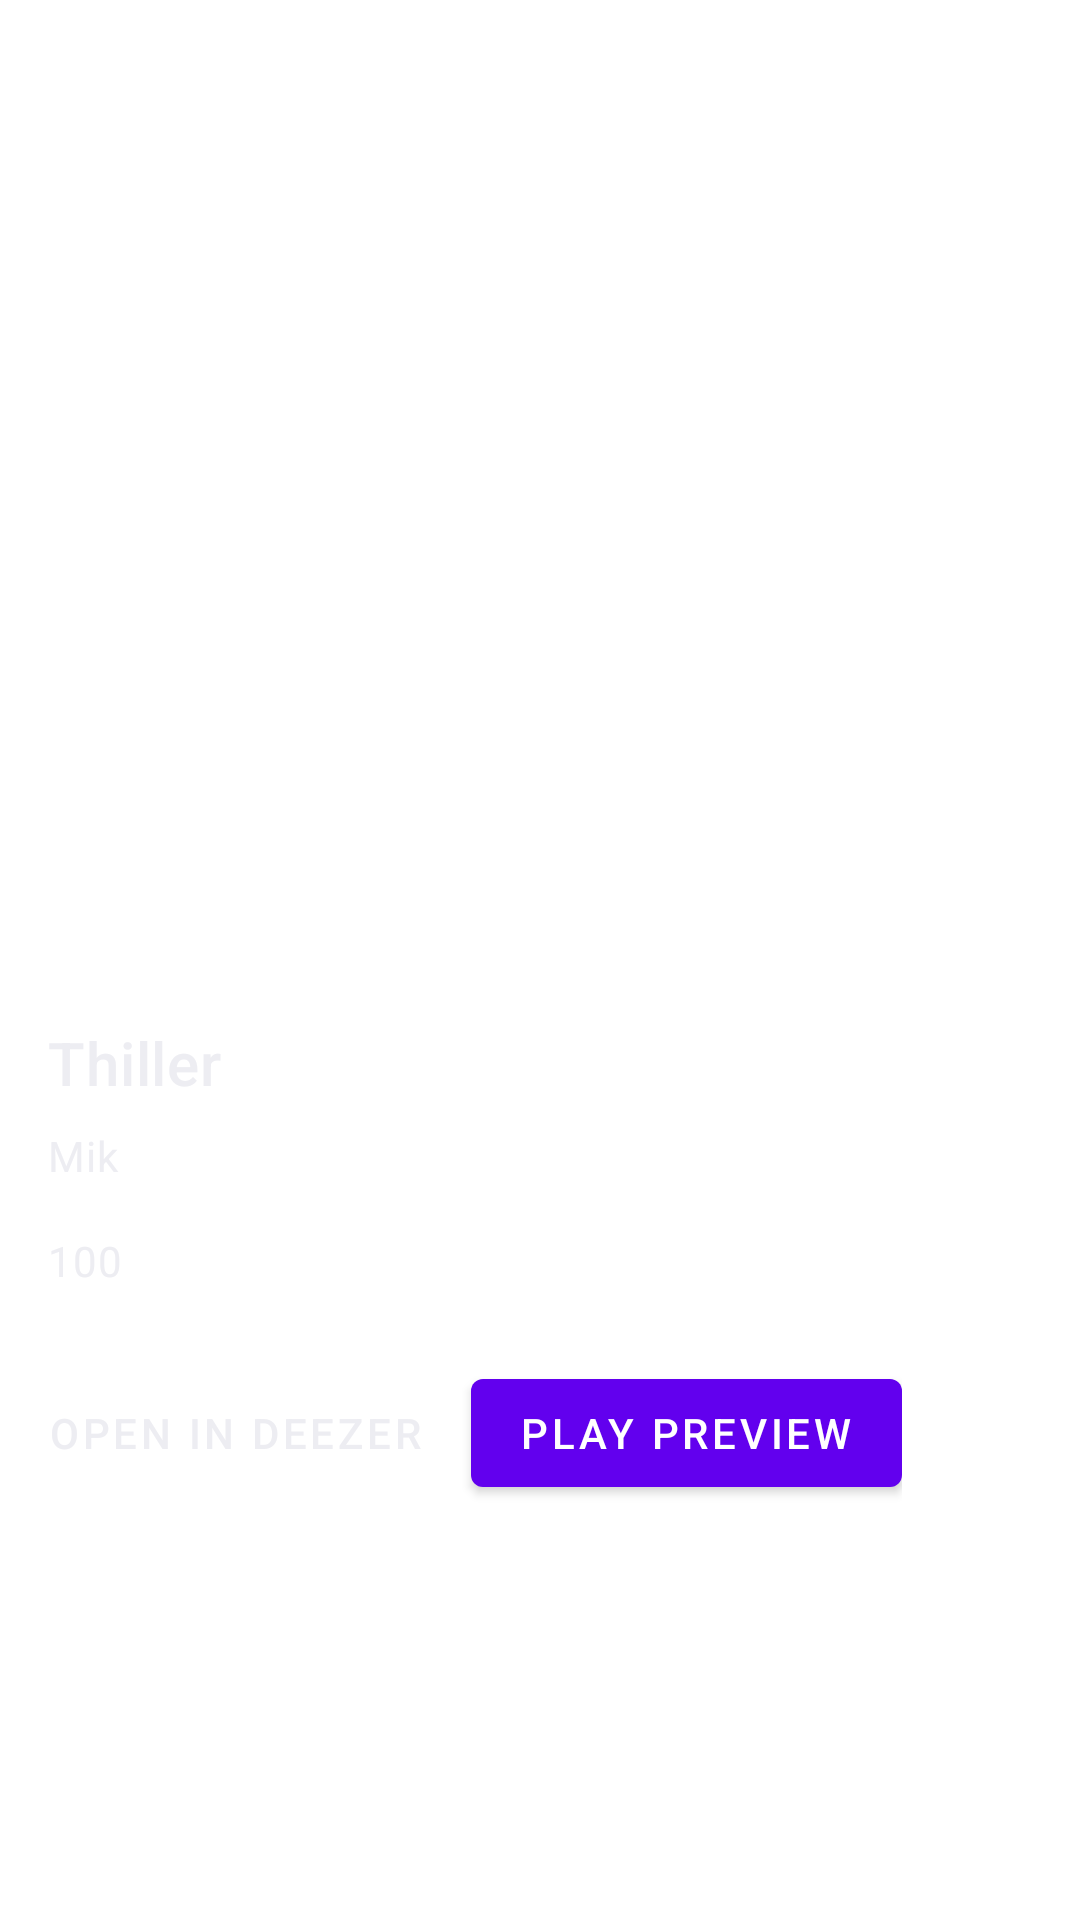

Write the Android layout XML for this screen, with the resource values it uses.
<!-- AndroidManifest.xml: application theme Theme.Vinyl_WareHouse -->
<!-- res/layout/deezer_cardview.xml -->
<?xml version="1.0" encoding="utf-8"?>
<androidx.constraintlayout.widget.ConstraintLayout xmlns:android="http://schemas.android.com/apk/res/android"
    xmlns:app="http://schemas.android.com/apk/res-auto"
    xmlns:tools="http://schemas.android.com/tools"
    android:layout_width="match_parent"
    android:layout_height="wrap_content">
    <com.google.android.material.progressindicator.LinearProgressIndicator
        android:id="@+id/progressDeezerCard"
        android:layout_width="match_parent"
        android:layout_height="20sp"
        android:indeterminate="true"
        android:visibility="invisible"
        app:indeterminateAnimationType="contiguous"
        app:indicatorColor="@array/progress_colors"
        app:layout_constraintEnd_toEndOf="parent"
        app:layout_constraintHorizontal_bias="0.0"
        app:layout_constraintStart_toStartOf="parent"
        app:layout_constraintTop_toTopOf="parent" />

    <com.google.android.material.card.MaterialCardView
        android:id="@+id/card"
        android:layout_width="match_parent"
        android:layout_height="wrap_content"

        android:backgroundTint="@color/Transparent"
        app:cardElevation="0sp"
        app:cardMaxElevation="0sp"
        app:layout_constraintBottom_toBottomOf="parent"
        app:layout_constraintStart_toStartOf="parent"
        app:layout_constraintTop_toTopOf="parent">

        <LinearLayout
            android:layout_width="match_parent"
            android:layout_height="wrap_content"
            android:background="@color/Transparent"
            android:orientation="vertical">

            
            <ImageView
                android:id="@+id/imgCover"
                android:layout_width="match_parent"
                android:layout_height="194dp"
                android:scaleType="fitCenter"
                app:srcCompat="@drawable/ic_launcher_background" />

            <LinearLayout
                android:layout_width="match_parent"
                android:layout_height="wrap_content"
                android:background="@color/Transparent"
                android:orientation="vertical"
                android:padding="16dp">

                
                <TextView
                    android:id="@+id/txvTitle"
                    android:layout_width="wrap_content"
                    android:layout_height="wrap_content"
                    android:text="Thiller"
                    android:textAppearance="?attr/textAppearanceHeadline6"
                    android:textColor="@color/color_white" />

                <TextView
                    android:id="@+id/txvArtist"
                    android:layout_width="wrap_content"
                    android:layout_height="wrap_content"
                    android:layout_marginTop="8dp"
                    android:text="Mik"
                    android:textAppearance="?attr/textAppearanceBody2"
                    android:textColor="@color/color_white" />

                <TextView
                    android:id="@+id/txvDuration"
                    android:layout_width="wrap_content"
                    android:layout_height="wrap_content"
                    android:layout_marginTop="16dp"
                    android:text="100"
                    android:textAppearance="?attr/textAppearanceBody2"
                    android:textColor="@color/color_white" />

            </LinearLayout>

            
            <LinearLayout
                android:layout_width="wrap_content"
                android:layout_height="wrap_content"
                android:layout_margin="8dp"
                android:background="@color/Transparent"
                android:orientation="horizontal">

                <com.google.android.material.button.MaterialButton
                    android:id="@+id/btnOpen"
                    style="?attr/borderlessButtonStyle"
                    android:layout_width="wrap_content"
                    android:layout_height="wrap_content"
                    android:layout_marginEnd="8dp"

                    android:text="Open In Deezer"
                    android:textColor="@color/color_white"
                    app:rippleColor="@color/very_light_purple" />

                <com.google.android.material.button.MaterialButton
                    android:id="@+id/btnGo"
                    style="?attr/materialButtonStyle"
                    android:layout_width="wrap_content"
                    android:layout_height="wrap_content"
                    android:text="Play Preview"
                    app:icon="@drawable/ic_baseline_play_arrow_24" />
            </LinearLayout>

        </LinearLayout>

    </com.google.android.material.card.MaterialCardView>

</androidx.constraintlayout.widget.ConstraintLayout>
<!-- resources referenced by this layout -->
<resources>
  <integer-array name="progress_colors">
          <item>@color/red</item>
          <item>@color/yellow</item>
          <item>@color/green</item>
          <item>@color/blue</item>
          <item>@color/purple</item>
          <item>@color/red</item>
  
      </integer-array>
  <color name="Transparent">#00FFFFFF</color>
  <color name="color_white">#ededf2</color>
  <color name="very_light_purple">#A763F6</color>
  <style name="Theme.Vinyl_WareHouse" parent="Theme.MaterialComponents.DayNight.NoActionBar">
          
          <item name="colorPrimary">@color/purple_500</item>
          <item name="colorPrimaryVariant">@color/purple_700</item>
          <item name="colorOnPrimary">@color/white</item>
          
          <item name="colorSecondary">@color/teal_200</item>
          <item name="colorSecondaryVariant">@color/teal_700</item>
          <item name="colorOnSecondary">@color/black</item>
          
          <item name="android:statusBarColor" tools:targetApi="l">?attr/colorPrimaryVariant</item>
          
  
      </style>
  <color name="red">#FF0000</color>
  <color name="yellow">#FFEB3B</color>
  <color name="green">#08FF00</color>
  <color name="blue">#0066FF</color>
  <color name="purple">#8F03DA</color>
  <color name="purple_500">#FF6200EE</color>
  <color name="purple_700">#FF3700B3</color>
  <color name="white">#FFFFFFFF</color>
  <color name="teal_200">#FF03DAC5</color>
  <color name="teal_700">#FF018786</color>
  <color name="black">#FF000000</color>
</resources>
